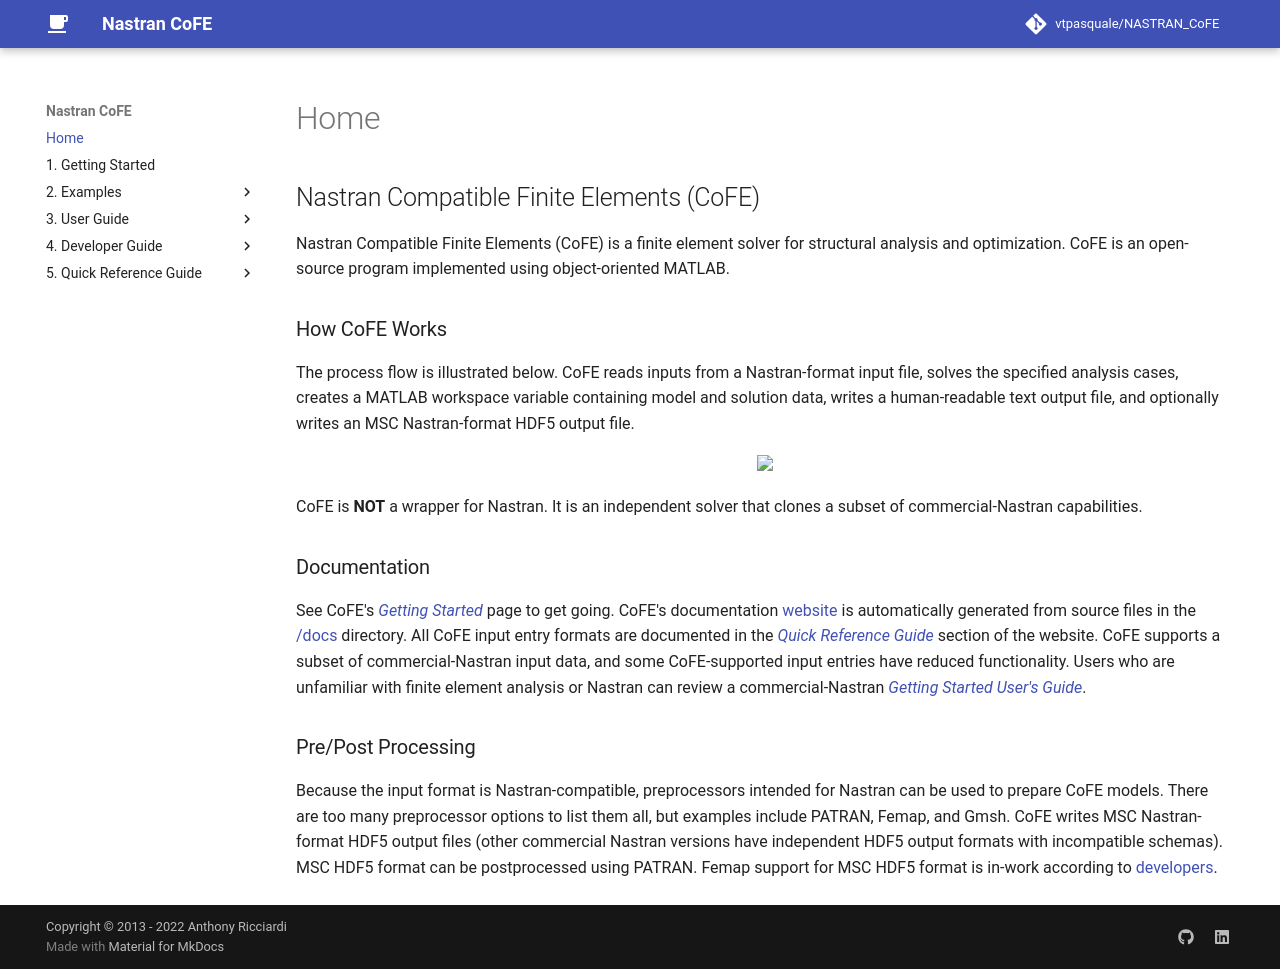

repository: vtpasquale/NASTRAN_CoFE · page: index.html · generator: mkdocs

## Nastran Compatible Finite Elements (CoFE) 
Nastran Compatible Finite Elements (CoFE) is a finite element solver for structural analysis and optimization. CoFE is an open-source program implemented using object-oriented MATLAB.

### How CoFE Works
The process flow is illustrated below. CoFE reads inputs from a Nastran-format input file, solves the specified analysis cases, creates a MATLAB workspace variable containing model and solution data, writes a human-readable text output file, and optionally writes an MSC Nastran-format HDF5 output file.

<p align="center">
<img src="https://raw.githubusercontent.com/vtpasquale/web_assets/assets/img/inputOutput2.svg" width="500">
</p>

CoFE is **NOT** a wrapper for Nastran. It is an independent solver that clones a subset of commercial-Nastran capabilities.

### Documentation
See CoFE's [*Getting Started*](https://vtpasquale.github.io/NASTRAN_CoFE/1._Getting_Started/) page to get going. CoFE's documentation [website](https://vtpasquale.github.io/NASTRAN_CoFE/) is automatically generated from source files in the [/docs](https://github.com/vtpasquale/NASTRAN_CoFE/tree/version5/docs) directory. All CoFE input entry formats are documented in the [*Quick Reference Guide*](https://vtpasquale.github.io/NASTRAN_CoFE/5._Quick_Reference_Guide/quick_reference_guide/) section of the website. CoFE supports a subset of commercial-Nastran input data, and some CoFE-supported input entries have reduced functionality. Users who are unfamiliar with finite element analysis or Nastran can review a commercial-Nastran [*Getting Started User's Guide*](https://www.google.com/search?q=Nastran+Getting+Started+User%E2%80%99s+Guide). 

### Pre/Post Processing
Because the input format is Nastran-compatible, preprocessors intended for Nastran can be used to prepare CoFE models. There are too many preprocessor options to list them all, but examples include PATRAN, Femap, and Gmsh. CoFE writes MSC Nastran-format HDF5 output files (other commercial Nastran versions have independent HDF5 output formats with incompatible schemas). MSC HDF5 format can be postprocessed using PATRAN. Femap support for MSC HDF5 format is in-work according to [developers]( https://community.sw.siemens.com/s/question/0D54O000061xpmj/femap-needs-to-better-support-msc-nastrans-newer-features-feature-requests). 
